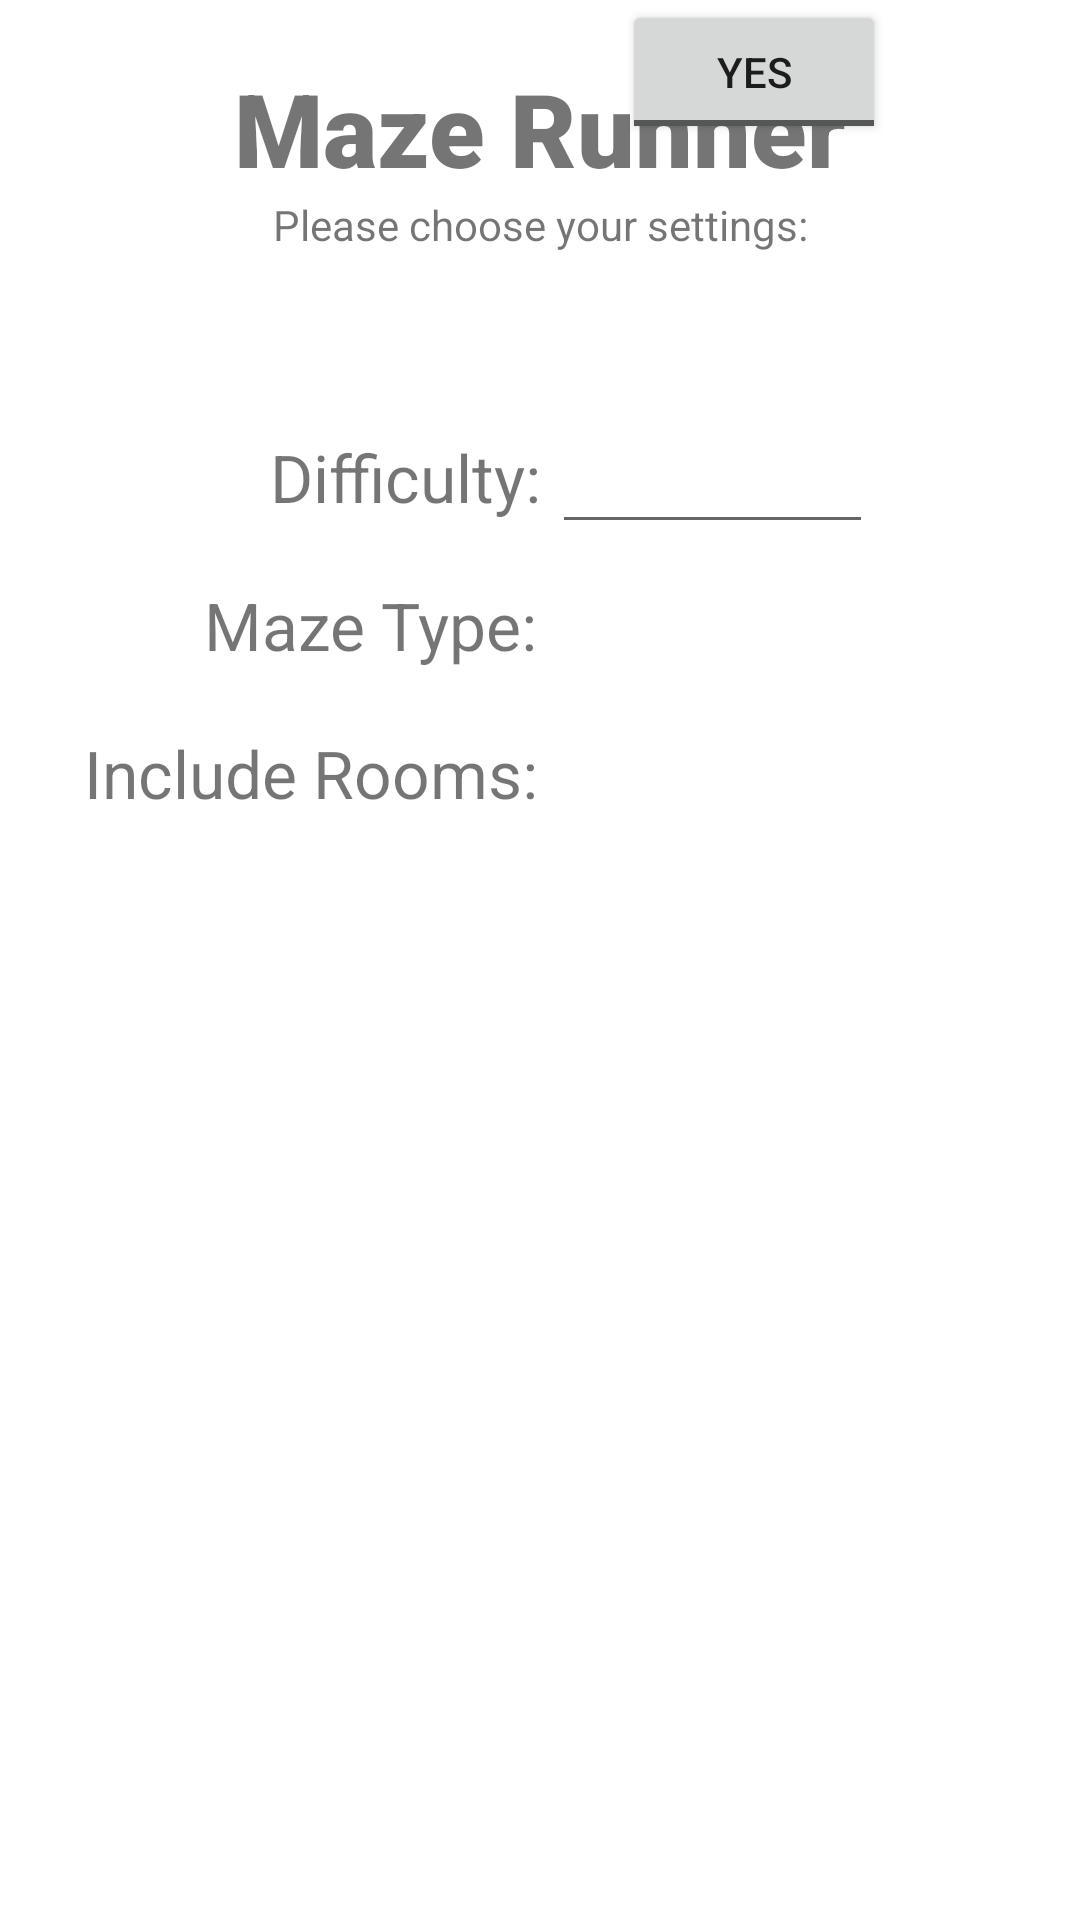

Produce the Android XML layout that renders to this screen, including the resource entries it uses.
<!-- AndroidManifest.xml: application theme Theme.AMazeByEvanHellersund -->
<!-- res/layout/activity_main.xml -->
<?xml version="1.0" encoding="utf-8"?>
<androidx.constraintlayout.widget.ConstraintLayout xmlns:android="http://schemas.android.com/apk/res/android"
    xmlns:app="http://schemas.android.com/apk/res-auto"
    xmlns:tools="http://schemas.android.com/tools"
    android:layout_width="match_parent"
    android:layout_height="match_parent"
    tools:context=".MainActivity">

    <TextView
        android:id="@+id/header"
        android:layout_width="wrap_content"
        android:layout_height="wrap_content"
        android:layout_marginTop="20dp"
        android:fontFamily="sans-serif-black"
        android:text="Maze Runner"
        android:textSize="34sp"
        app:layout_constraintEnd_toEndOf="parent"
        app:layout_constraintStart_toStartOf="parent"
        app:layout_constraintTop_toTopOf="parent" />

    <TextView
        android:id="@+id/subheader"
        android:layout_width="wrap_content"
        android:layout_height="wrap_content"
        android:layout_marginStart="116dp"
        android:layout_marginEnd="116dp"
        android:text="Please choose your settings:"
        app:layout_constraintEnd_toEndOf="parent"
        app:layout_constraintStart_toStartOf="parent"
        app:layout_constraintTop_toBottomOf="@+id/header" />

    <EditText
        android:id="@+id/editTextNumber"
        android:layout_width="107dp"
        android:layout_height="53dp"
        android:layout_marginTop="44dp"
        android:layout_marginEnd="65dp"
        android:ems="10"
        android:inputType="number"
        app:layout_constraintEnd_toEndOf="parent"
        app:layout_constraintHorizontal_bias="0.493"
        app:layout_constraintStart_toEndOf="@+id/textView4"
        app:layout_constraintTop_toBottomOf="@+id/subheader" />

    <TextView
        android:id="@+id/textView4"
        android:layout_width="wrap_content"
        android:layout_height="wrap_content"
        android:layout_marginStart="90dp"
        android:layout_marginTop="60dp"
        android:text="Difficulty:"
        android:textSize="22sp"
        app:layout_constraintStart_toStartOf="parent"
        app:layout_constraintTop_toBottomOf="@+id/subheader" />

    <TextView
        android:id="@+id/textView5"
        android:layout_width="wrap_content"
        android:layout_height="wrap_content"
        android:layout_marginStart="28dp"
        android:layout_marginTop="20dp"
        android:text="Include Rooms:"
        android:textSize="22sp"
        app:layout_constraintStart_toStartOf="parent"
        app:layout_constraintTop_toBottomOf="@+id/textView6" />

    <TextView
        android:id="@+id/textView6"
        android:layout_width="wrap_content"
        android:layout_height="wrap_content"
        android:layout_marginStart="68dp"
        android:layout_marginTop="20dp"
        android:text="Maze Type:"
        android:textSize="22sp"
        app:layout_constraintStart_toStartOf="parent"
        app:layout_constraintTop_toBottomOf="@+id/textView4" />

    <ToggleButton
        android:id="@+id/toggleButton"
        android:layout_width="wrap_content"
        android:layout_height="wrap_content"
        android:layout_marginStart="28dp"
        android:text="ToggleButton"
        android:textOff="Yes"
        android:textOn="No"
        app:layout_constraintStart_toEndOf="@+id/textView5"
        tools:layout_editor_absoluteY="234dp" />

</androidx.constraintlayout.widget.ConstraintLayout>
<!-- resources referenced by this layout -->
<resources>
  <style name="Theme.AMazeByEvanHellersund" parent="Theme.MaterialComponents.DayNight.DarkActionBar">
          
          <item name="colorPrimary">@color/purple_500</item>
          <item name="colorPrimaryVariant">@color/purple_700</item>
          <item name="colorOnPrimary">@color/white</item>
          
          <item name="colorSecondary">@color/teal_200</item>
          <item name="colorSecondaryVariant">@color/teal_700</item>
          <item name="colorOnSecondary">@color/black</item>
          
          <item name="android:statusBarColor">?attr/colorPrimaryVariant</item>
          
      </style>
  <!-- not gathered from this repository: default colours our renderer supplied (Android Studio template values) -->
  <color name="purple_500">#FF6200EE</color>
  <color name="purple_700">#FF3700B3</color>
  <color name="teal_200">#FF03DAC5</color>
  <color name="teal_700">#FF018786</color>
  <color name="black">#FF000000</color>
  <color name="white">#FFFFFFFF</color>
</resources>
